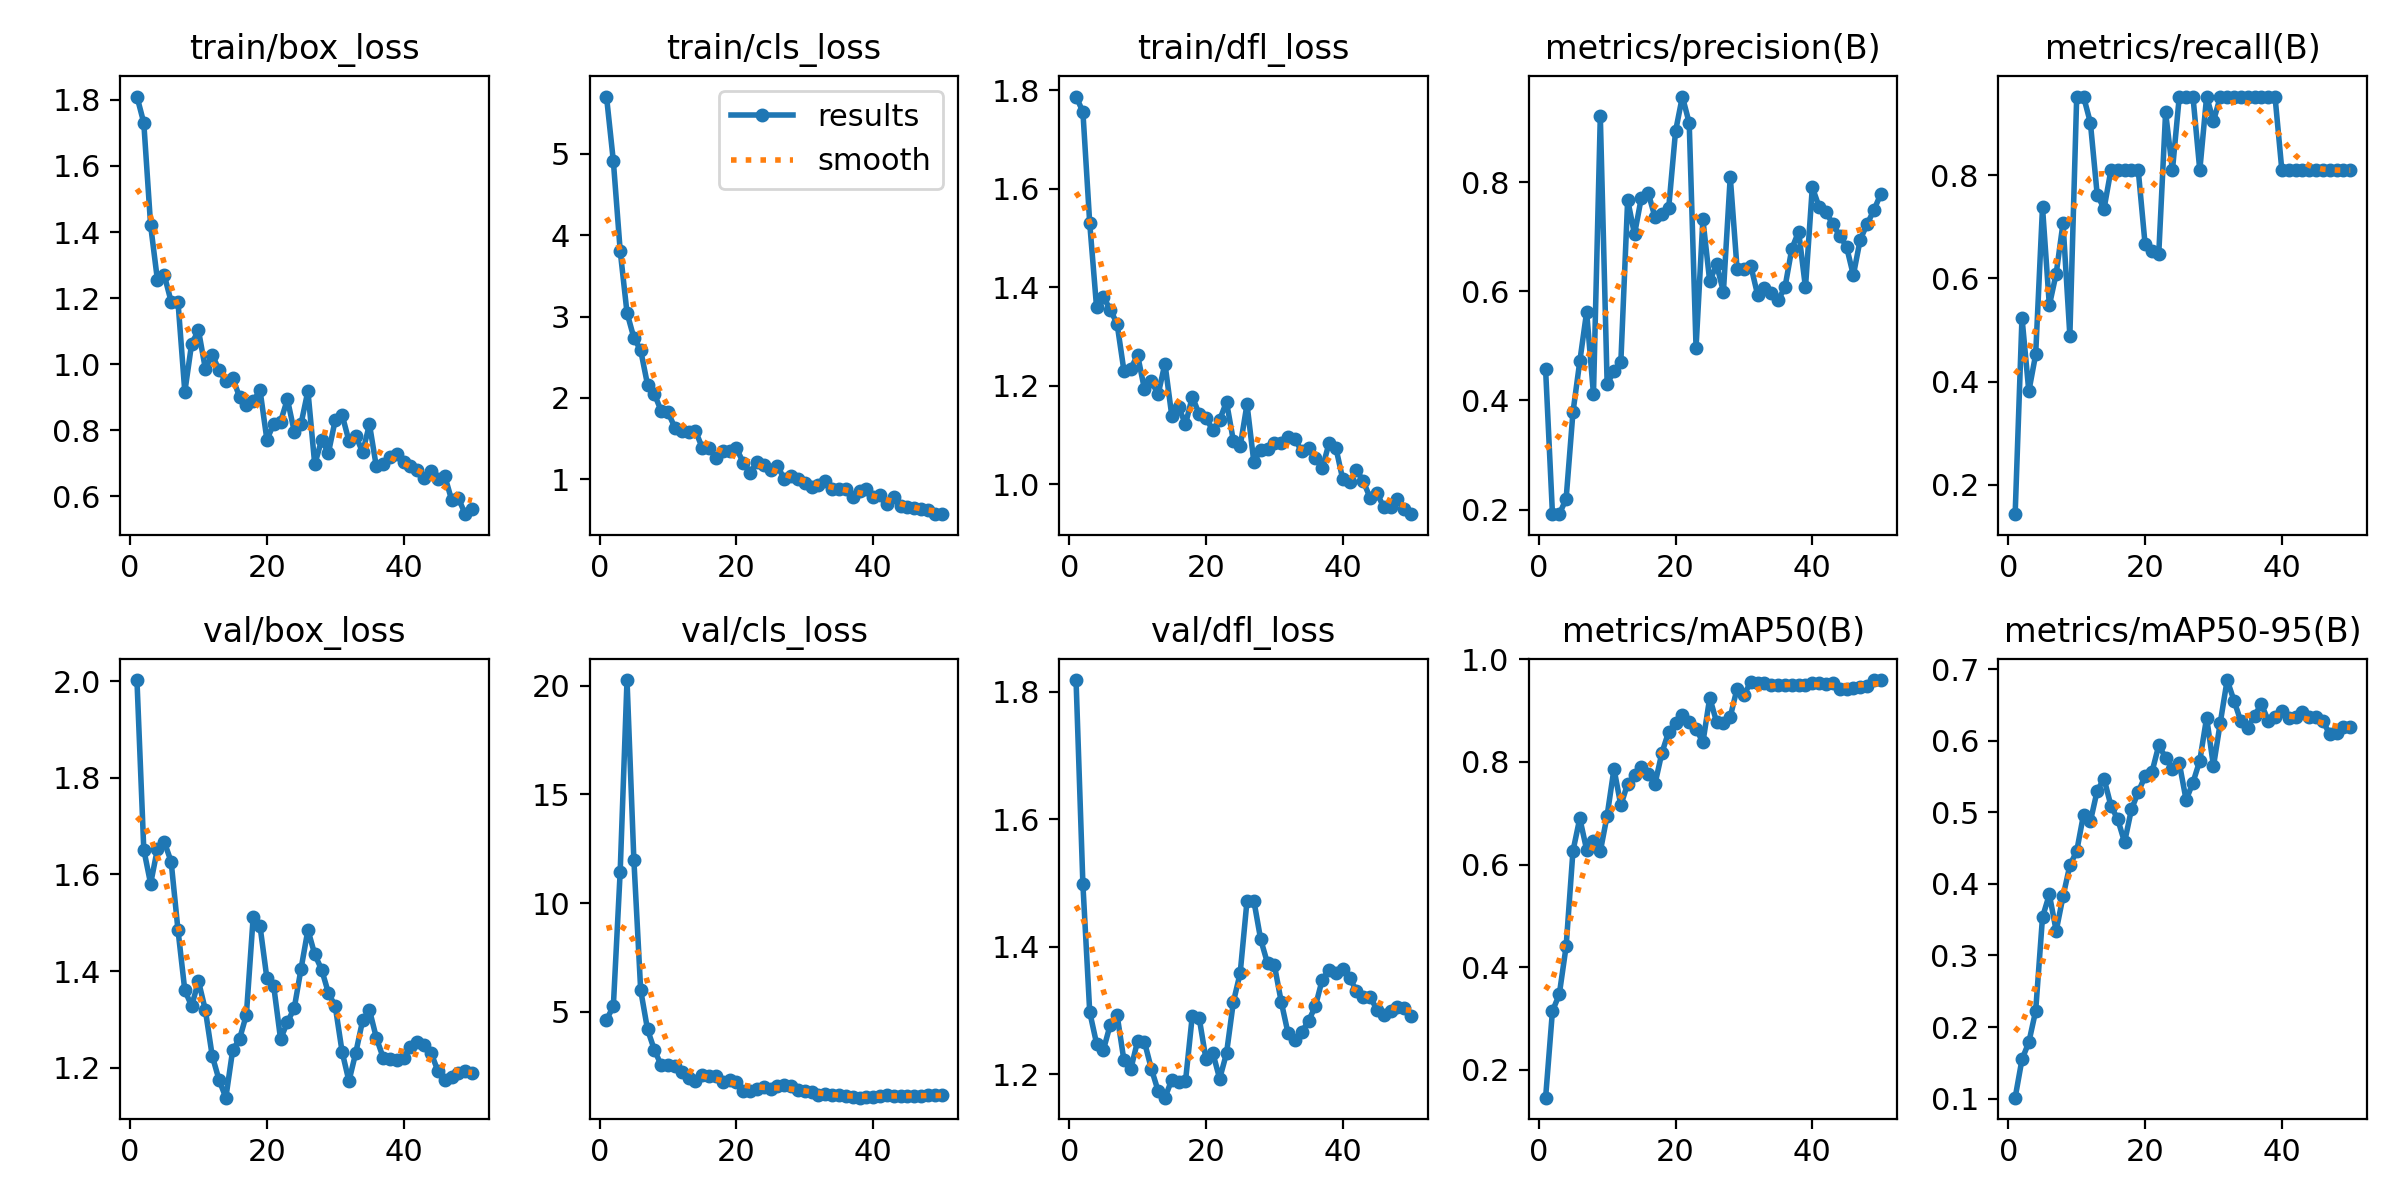

The file beside this chart, header and first rows:
epoch, time, train/box_loss, train/cls_loss, train/dfl_loss, metrics/precision(B), metrics/recall(B), metrics/mAP50(B), metrics/mAP50-95(B), val/box_loss, val/cls_loss, val/dfl_loss, lr/pg0, lr/pg1, lr/pg2
1, 30.26, 1.81, 5.703, 1.788, 0.4569, 0.1429, 0.1458, 0.1014, 2.002, 4.633, 1.818, 1.764e-05, 1.764e-05, 1.764e-05
2, 50.69, 1.731, 4.911, 1.757, 0.1929, 0.5238, 0.3146, 0.1549, 1.651, 5.244, 1.498, 4.0345e-05, 4.0345e-05, 4.0345e-05
3, 72.91, 1.42, 3.81, 1.53, 0.1918, 0.381, 0.3469, 0.1788, 1.581, 11.44, 1.297, 6.21187e-05, 6.21187e-05, 6.21187e-05
4, 94.14, 1.254, 3.045, 1.359, 0.2197, 0.4524, 0.4405, 0.2225, 1.654, 20.27, 1.248, 8.29609e-05, 8.29609e-05, 8.29609e-05
5, 114.8, 1.269, 2.739, 1.381, 0.3784, 0.7381, 0.6264, 0.3535, 1.667, 12, 1.238, 0.0001029, 0.0001029, 0.0001029
6, 136.8, 1.189, 2.585, 1.355, 0.4717, 0.5476, 0.6903, 0.3852, 1.627, 5.991, 1.278, 0.0001219, 0.0001219, 0.0001219
7, 158.8, 1.189, 2.162, 1.326, 0.5622, 0.609, 0.629, 0.3345, 1.485, 4.183, 1.293, 0.0001399, 0.0001399, 0.0001399
8, 180.9, 0.916, 2.047, 1.231, 0.4115, 0.707, 0.6454, 0.3824, 1.36, 3.241, 1.222, 0.000157, 0.000157, 0.000157
9, 201.1, 1.062, 1.839, 1.235, 0.9208, 0.489, 0.6257, 0.4259, 1.328, 2.538, 1.208, 0.0001732, 0.0001732, 0.0001732
10, 221.3, 1.102, 1.822, 1.262, 0.4299, 0.9524, 0.6957, 0.4455, 1.379, 2.541, 1.252, 0.0001885, 0.0001885, 0.0001885
11, 246.2, 0.9867, 1.634, 1.193, 0.4542, 0.9524, 0.7867, 0.4968, 1.32, 2.501, 1.251, 0.0002028, 0.0002028, 0.0002028
12, 266.8, 1.028, 1.592, 1.21, 0.4697, 0.9019, 0.7156, 0.4873, 1.225, 2.214, 1.209, 0.0002162, 0.0002162, 0.0002162
13, 286.1, 0.9826, 1.577, 1.182, 0.7676, 0.7619, 0.7575, 0.5302, 1.175, 1.958, 1.174, 0.0002286, 0.0002286, 0.0002286
14, 305.3, 0.9483, 1.597, 1.245, 0.7044, 0.7351, 0.774, 0.5468, 1.138, 1.826, 1.163, 0.0002402, 0.0002402, 0.0002402
15, 325.1, 0.958, 1.387, 1.139, 0.7716, 0.8095, 0.791, 0.5092, 1.237, 2.083, 1.191, 0.0002508, 0.0002508, 0.0002508
16, 344.3, 0.9009, 1.383, 1.157, 0.7804, 0.8091, 0.7772, 0.4902, 1.259, 2.035, 1.188, 0.0002604, 0.0002604, 0.0002604
17, 363.9, 0.8773, 1.265, 1.122, 0.7356, 0.8095, 0.7574, 0.4582, 1.31, 2.019, 1.189, 0.0002692, 0.0002692, 0.0002692
18, 383.3, 0.8882, 1.344, 1.177, 0.7422, 0.8095, 0.8176, 0.5039, 1.513, 1.783, 1.292, 0.000277, 0.000277, 0.000277
19, 402.7, 0.9208, 1.349, 1.143, 0.7527, 0.8095, 0.8589, 0.528, 1.493, 1.856, 1.288, 0.0002838, 0.0002838, 0.0002838
20, 422.3, 0.7715, 1.382, 1.135, 0.893, 0.666, 0.8756, 0.5505, 1.385, 1.753, 1.223, 0.0002898, 0.0002898, 0.0002898
21, 444.8, 0.8189, 1.203, 1.109, 0.9568, 0.6524, 0.8925, 0.556, 1.369, 1.368, 1.233, 0.0002948, 0.0002948, 0.0002948
22, 465.9, 0.8258, 1.083, 1.131, 0.9083, 0.6475, 0.8779, 0.5933, 1.259, 1.372, 1.193, 0.0002989, 0.0002989, 0.0002989
23, 488.2, 0.8938, 1.215, 1.167, 0.4968, 0.9216, 0.865, 0.5764, 1.294, 1.45, 1.233, 0.000302, 0.000302, 0.000302
24, 511.6, 0.7958, 1.173, 1.089, 0.7318, 0.8095, 0.838, 0.5597, 1.323, 1.521, 1.313, 0.0003042, 0.0003042, 0.0003042
25, 534, 0.8198, 1.109, 1.077, 0.6181, 0.9524, 0.9252, 0.5686, 1.405, 1.441, 1.359, 0.0003055, 0.0003055, 0.0003055
26, 554.2, 0.919, 1.165, 1.162, 0.6494, 0.9524, 0.8781, 0.5172, 1.485, 1.583, 1.472, 0.0002969, 0.0002969, 0.0002969
27, 575.2, 0.6962, 1, 1.045, 0.599, 0.9524, 0.8766, 0.5415, 1.434, 1.639, 1.472, 0.0002853, 0.0002853, 0.0002853
28, 597.6, 0.7705, 1.035, 1.069, 0.8098, 0.8095, 0.8878, 0.572, 1.403, 1.565, 1.411, 0.0002737, 0.0002737, 0.0002737
29, 619.1, 0.7316, 1.004, 1.072, 0.6408, 0.9524, 0.9431, 0.6321, 1.355, 1.379, 1.374, 0.000262, 0.000262, 0.000262
30, 642.5, 0.8313, 0.9545, 1.083, 0.6406, 0.9048, 0.9314, 0.5643, 1.327, 1.33, 1.371, 0.0002504, 0.0002504, 0.0002504
31, 665.3, 0.8465, 0.9084, 1.084, 0.6471, 0.952, 0.9549, 0.6253, 1.233, 1.296, 1.314, 0.0002387, 0.0002387, 0.0002387
32, 687.9, 0.7672, 0.9306, 1.095, 0.5936, 0.9524, 0.9546, 0.6846, 1.172, 1.179, 1.264, 0.0002271, 0.0002271, 0.0002271
33, 709.3, 0.7834, 0.9822, 1.092, 0.6069, 0.9524, 0.954, 0.656, 1.231, 1.196, 1.253, 0.0002154, 0.0002154, 0.0002154
34, 729.2, 0.7332, 0.8744, 1.066, 0.5963, 0.9524, 0.95, 0.6269, 1.298, 1.158, 1.266, 0.0002038, 0.0002038, 0.0002038
35, 749.1, 0.8178, 0.8793, 1.074, 0.584, 0.9524, 0.95, 0.618, 1.319, 1.16, 1.284, 0.0001922, 0.0001922, 0.0001922
36, 769.7, 0.6905, 0.8813, 1.054, 0.6071, 0.9524, 0.9504, 0.6347, 1.262, 1.107, 1.307, 0.0001805, 0.0001805, 0.0001805
37, 790.7, 0.6968, 0.7862, 1.032, 0.6777, 0.9524, 0.9502, 0.6513, 1.221, 1.062, 1.348, 0.0001689, 0.0001689, 0.0001689
38, 812.5, 0.7185, 0.8585, 1.084, 0.7095, 0.9524, 0.9499, 0.6279, 1.219, 1.042, 1.364, 0.0001572, 0.0001572, 0.0001572
39, 838.6, 0.7292, 0.877, 1.074, 0.6071, 0.9524, 0.9499, 0.6327, 1.215, 1.072, 1.359, 0.0001456, 0.0001456, 0.0001456
40, 860.7, 0.7042, 0.784, 1.01, 0.7905, 0.8095, 0.9543, 0.6418, 1.221, 1.096, 1.365, 0.0001339, 0.0001339, 0.0001339
41, 881.7, 0.6906, 0.8091, 1.004, 0.7546, 0.8095, 0.9537, 0.6311, 1.243, 1.127, 1.351, 0.0001223, 0.0001223, 0.0001223
42, 902.1, 0.6789, 0.6905, 1.029, 0.7455, 0.8095, 0.9529, 0.6337, 1.253, 1.151, 1.331, 0.0001107, 0.0001107, 0.0001107
43, 921.3, 0.6547, 0.784, 1.006, 0.7227, 0.8095, 0.954, 0.6395, 1.247, 1.137, 1.321, 9.90192e-05, 9.90192e-05, 9.90192e-05
44, 940.1, 0.6776, 0.6673, 0.9721, 0.7021, 0.8095, 0.942, 0.6331, 1.231, 1.115, 1.322, 8.73768e-05, 8.73768e-05, 8.73768e-05
45, 960.3, 0.6528, 0.6546, 0.9818, 0.6819, 0.8095, 0.9425, 0.633, 1.194, 1.119, 1.301, 7.57344e-05, 7.57344e-05, 7.57344e-05
46, 979.9, 0.6624, 0.6431, 0.9531, 0.6296, 0.8095, 0.9444, 0.6275, 1.175, 1.121, 1.292, 6.4092e-05, 6.4092e-05, 6.4092e-05
47, 998.9, 0.5898, 0.6289, 0.9529, 0.6945, 0.8095, 0.9455, 0.6087, 1.182, 1.14, 1.299, 5.24496e-05, 5.24496e-05, 5.24496e-05
48, 1018, 0.5944, 0.6171, 0.9703, 0.7227, 0.8095, 0.9479, 0.6107, 1.189, 1.146, 1.306, 4.08072e-05, 4.08072e-05, 4.08072e-05
49, 1038, 0.5457, 0.5708, 0.9501, 0.7486, 0.8095, 0.9596, 0.6189, 1.192, 1.145, 1.304, 2.91648e-05, 2.91648e-05, 2.91648e-05
50, 1057, 0.5613, 0.5764, 0.9391, 0.778, 0.8095, 0.9596, 0.6189, 1.189, 1.154, 1.292, 1.75224e-05, 1.75224e-05, 1.75224e-05
